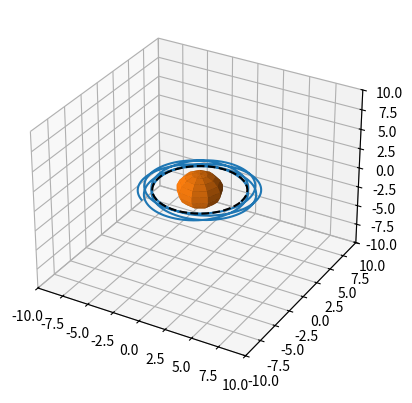
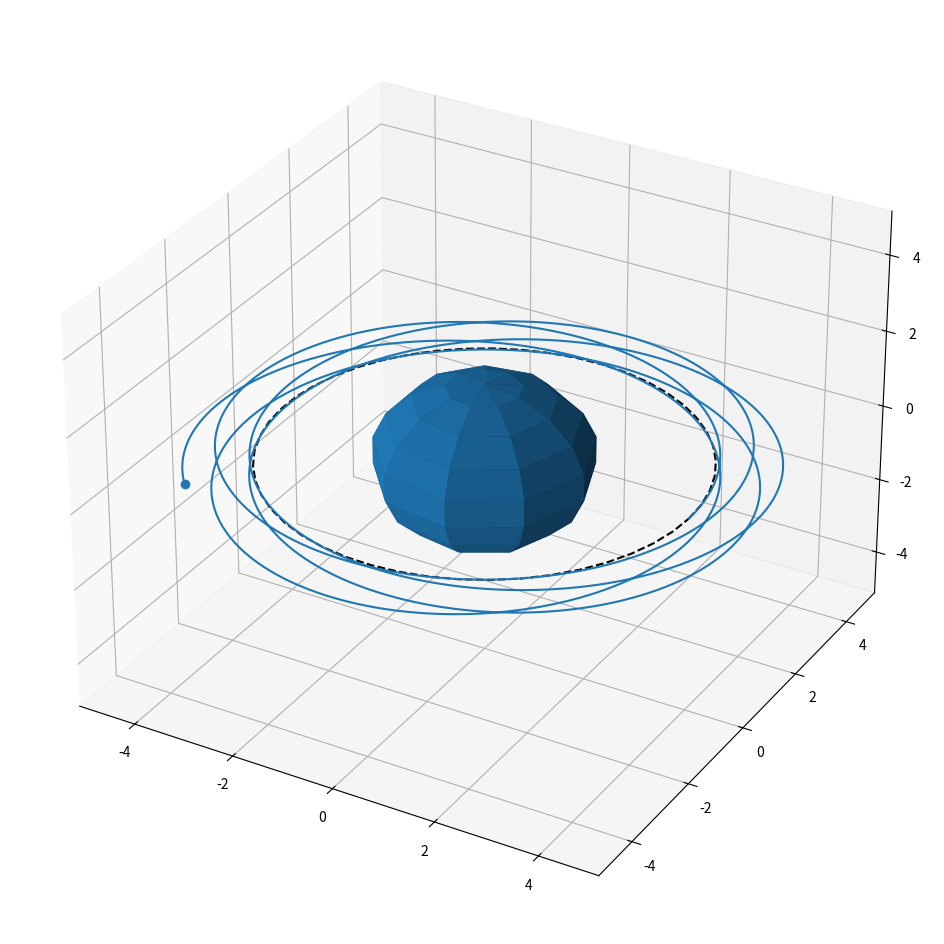

Python code for these plots, in order:
# -*- coding: utf-8 -*-
"""
Created on Tue Jun  6 09:50:11 2023

[redacted]
"""
import numpy as np
import matplotlib.pyplot as plt
from matplotlib.animation import FuncAnimation, PillowWriter

G = 6.6743 * 10**-11
c = 299792458

def cot(x):
    if abs(round(x, 2)) in [0, round(np.pi, 2)]:
        print("j")
        return 0
    return np.cos(x) / np.sin(x)

class Body(object):
    def __init__(self, r, dr, M, a, Q, q):
        self.r = r
        self.dr = dr
        self.M = M
        self.a = a
        self.Q = Q
        self.q = q
        self.horizon = 1 + np.sqrt(1 - a**2 - Q**2)
        
        self.angMom = self.Lz()
        self.E = self.energy()
        self.C = self.carter()
        
        # self.angMom = self.r[1]**2 * (np.sin(self.r[2]))**2 * self.dr[3]
        # self.epsilon = 0.5 * self.dr[1]**2 + self.Veff()
        # self.rest_energy = np.sqrt(2 * self.epsilon + 1)
        
        v = self.velMag()
        self.pathv = np.array([v])
        
        self.pathr = np.array([self.r])
        self.pathdr = np.array([self.dr])
        self.borked = False
        
    def Lz(self):
        Sigma = self.rhosquare()
        a = self.dr[3] * self.chi() * (np.sin(self.r[2]))**2 / Sigma
        b = - self.dr[0] * self.a * (np.sin(self.r[2]))**2 * (2 * self.r[1] - self.Q**2) / Sigma
        c = self.a * self.r[1] * self.Q * self.q * (np.sin(self.r[2]))**2 / Sigma 
        return a + b + c
    def energy(self):
        Sigma = self.rhosquare() 
        a = self.dr[0] * (1 - (2 * self.r[1] - self.Q**2) / Sigma)
        b = - self.dr[3] * self.a * (np.sin(self.r[2]))**2 * (2 * self.r[1] - self.Q**2) / Sigma
        c = self.a * self.r[1] * self.Q * self.q * (np.sin(self.r[2]))**2 / Sigma
        return a + b + c
    def carter(self):
        return (self.dr[2] * self.rhosquare())**2 + np.cos(self.r[2])**2 * (self.a**2 * (1 - self.E**2) + self.angMom**2 / np.sin(self.r[2])**2)
        
    
    def rhosquare(self):
        return self.r[1]**2 + self.a**2 * (np.cos(self.r[2]))**2
    def delta(self):
        return self.r[1]**2 - 2 * self.M * self.r[1] + self.a**2 + self.Q**2 / (4 * np.pi)
    def chi(self):
        return (self.a**2 + self.r[1])**2 - self.a**2 * (np.sin(self.r[2]))**2 * self.delta()
    def RadGyr(self):
        return np.sqrt(self.chi() / self.rhosquare()) * np.sin(self.r[2])
    def gravTimeDil(self):
        return self.chi() / (self.delta() * self.rhosquare())
    def velocity(self):
        return np.sqrt()
    def velMag(self):
        return self.dr[1] + self.r[1] * self.dr[2] * np.sin(self.r[3]) + self.r[1] * self.dr[3]
    
    def ddtddtau(self):
        Sigma = self.rhosquare() 
        a = - (self.a**2 * self.dr[2] * np.sin(2 * self.r[2]) * (self.q * self.Q * self.r[1] + (self.Q**2 - 2 * self.r[1]) * self.dr[0]) - 2 * self.a * (np.sin(self.r[2]))**3 * np.cos(self.r[2]) * (self.Q**2 - 2 * self.r[1]) * self.dr[3]) 
        b = (self.dr[1] * (((self.a**2 + self.r[1]**2) * ((self.a * np.cos(self.r[2]))**2 * (self.q * self.Q - 2 * self.dr[0]) + self.r[1] * (2 * (self.r[1] - self.Q**2) * self.dr[0] - self.q * self.Q * self.r[1]))) + self.a * (np.sin(self.r[2]))**2 * self.dr[3] * (2 * (self.a**2 * np.cos(self.r[2]))**2 + self.a**2 * (self.Q**2 * self.r[1] - self.r[1]**2) * (np.cos(2 * self.r[2]) + 3) + 4 * self.Q**2 * self.r[1]**3 - 6 * self.r[1]**4)) / (self.a**2 + self.r[1] * (self.r[1] - 2) + self.Q**2)) / (Sigma**2)
        return a + b
    def ddrddtau(self):
        Sigma = self.rhosquare() 
        a = (self.a**2 * self.dr[2] * np.sin(2 * self.r[2]) * self.dr[1]) / Sigma
        b = self.dr[1]**2 * ((self.r[1] - 1) / (self.a**2 + (self.r[1] - 2) * self.r[1] + self.Q**2) - self.r[1] / Sigma)
        c = ((self.a**2 + (self.r[1] - 2) * self.r[1] + self.Q**2) * (8 * self.a * np.sin(self.r[2])**2 * self.dr[3] * (self.a**2 * np.cos(self.r[2])**2 * (self.q * self.Q - 2 * self.dr[0]) + self.r[1] * (2 * (self.r[1] - self.Q**2) * self.dr[0] - self.q * self.Q * self.r[1])) + 8 * self.dr[0] * (self.a**2 * np.cos(self.r[2])**2 * (self.dr[0] - self.q * self.Q) + self.r[1] * (self.q * self.Q * self.r[1] + (self.Q**2 - self.r[1]) * self.dr[0])) + 8 * self.r[1] * self.dr[2]**2 * Sigma**2 + np.sin(self.r[2])**2 * self.dr[3]**2 * (2 * self.a**4 * np.sin(2 * self.r[2])**2 + self.r[1] * (self.a**2 * (self.a**2 * np.cos(4 * self.r[2]) + 3 * self.a**3 + 4 * (self.a - self.Q) * (self.a + self.Q) * np.cos(2 * self.r[2]) + 4 * self.Q**2) + 8 * self.r[1] * (-self.a**2 * np.sin(self.r[2])**2 + 2 * self.a**2 * self.r[1] * np.cos(self.r[2])**2 + self.r[1]**3))))) / (8 * Sigma**3)
        return a + b + c
    def ddthetaddtau(self):
        Sigma = self.rhosquare() 
        a = - (2 * self.r[1] * self.dr[2] * self.dr[1]) / Sigma
        b = - (self.a**2 * np.sin(self.r[2]) * np.cos(self.r[2]) * self.dr[1]**2) / ((self.a**2 + (self.r[1] - 2) * self.r[1] + self.Q**2) * Sigma)
        c = (np.sin(2 * self.r[2]) * (self.a**2 * (8 * self.dr[2]**2 * Sigma**2 - 8 * self.dr[0] * (2 * self.q * self.Q * self.r[1] + (self.Q**2 - 2 * self.r[1]) * self.dr[0])) + 16 * self.a * (self.a**2 + self.r[1]**2) * self.dr[3] * (self.q * self.Q * self.r[1] + (self.Q**2 - 2 * self.r[1]) * self.dr[0]) + self.dr[3]**2 * (3 * self.a**6 + 11 * self.a**4 * self.r[1]**2 + 10 * self.a**4 * self.r[1] - 5 * self.a**4 * self.Q**2 + 4 * self.a**2 * (self.a**2 + 2 * self.r[1]**2) * np.cos(2 * self.r[2]) * (self.a**2 + (self.r[1] - 2) * self.r[1] + self.Q**2) - 8 * self.a**2 * self.Q**2 * self.r[1]**2 + 16 * self.a**2 * self.r[1]**4 + self.a**4 * np.cos(4 * self.r[2]) * (self.a**2 + (self.r[1] - 2) * self.r[1] + self.Q**2) + 8 * self.r[1]**6))) / (16 * Sigma**3)
        return a + b + c
    def ddphiddtau(self):
        if abs(round(self.r[2], 1)) in [0, round(np.pi, 1)]:
            return 0
        Sigma = self.rhosquare() 
        a = - ((self.dr[1] * (4 * self.a * self.q * self.Q * (self.a**2 * np.cos(self.r[2])**2 - self.r[1]**2) - 8 * self.a * self.dr[0] * (self.a**2 * np.cos(self.r[2])**2 + self.r[1] * (self.Q**2 - self.r[1])) + self.dr[3] * (2 * self.a**4 * np.sin(2 * self.r[2])**2 + 8 * self.r[1]**3 * (self.a**2 * np.cos(2 * self.r[2]) + self.a**2 + self.Q**2) + self.a**2 * self.r[1] * (self.a**2 * (4 * np.cos(2 * self.r[2]) + np.cos(4 * self.r[2])) + 3 * self.a**2 + 8 * self.Q**2) - 4 * self.a**2 * self.r[1]**2 * (np.cos(2 * self.r[2]) + 3) + 8 * self.r[1]**5 - 16 * self.r[1]**4))) / (self.a**2 + (self.r[1] - 2) * self.r[1] + self.Q**2) + self.dr[2] * (self.dr[3] * (self.a**4 * (- np.sin(4 * self.r[2])) - 2 * self.a**2 * np.sin(2 * self.r[2]) * (3 * self.a**2 + 4 * (self.r[1] - 1) * self.r[1] + 2 * self.Q**2) + 8 * self.a * cot(self.r[2]) * (self.q * self.Q * self.r[1] + (self.Q**2 - 2 * self.r[1]) * self.dr[0])))) / (4 * Sigma**2)
        return a
        
    # def ddrddtau(self):
    #     ''' Eq (15) in https://arxiv.org/pdf/1706.05466.pdf
    #     '''
    #     a = self.M / self.r[1]**2
    #     b = - ((1 - self.epsilon**2) * self.a**2 + self.angMom**2 + self.Q**2) / self.r[1]**3
    #     c = 3 * self.M * (self.angMom - self.epsilon * self.a)**2 / self.r[1]**4 
    #     d = - 4 * Q**2 * (self.angMom - self.epsilon * self.a)**2 / self.r[1]**5
    #     return a + b + c + d
    
    # def ddrddtau(self):
    #     d = self.r[1]**2 - 2 * self.r[1] + self.a**2 + self.Q**2
    #     ddash = 2 * (self.r[1] - 1)
    #     p = self.E * (self.a**2 + self.r[1]**2) - self.a * self.angMom + self.q * self.r[1] * self.Q
    #     pdash = q * Q + 2 * self.E * self.r[1]
    #     return - ddash * ((self.angMom - self.a * self.E)**2 + self.C + self.r[1]**2) - 2 * self.r[1] * d + 2 * p * pdash
    # def ddthetaddtau(self):
    #     if abs(round(self.r[2], 1)) in [0, round(np.pi, 1)]:
    #         return 0
    #     return 2 * ((1 - self.E**2) * self.a**2 * np.sin(self.r[2]) * np.cos(self.r[2]) + self.angMom * cot(self.r[2]) * (1 + cot(self.r[2])**2))
    
    def update_pos(self, step):
        if self.borked:
            self.r = np.zeros(4)
            self.dr = np.zeros(4)
        else:
            self.r += step * self.dr
            if abs(self.r[1]) <= 1.2 * self.horizon:
                self.borked = True
                self.r = np.zeros(4)
                self.dr = np.zeros(4)
            else:
                self.update_vels(step)
            self.pathr = np.append(self.pathr, [self.r], axis=0)
            
    
    def update_vels(self, step):
        Dt = self.ddtddtau()
        Dr = self.ddrddtau()
        Dtheta = self.ddthetaddtau()
        Dphi = self.ddphiddtau()
        self.dr += step * np.array([Dt, Dr, Dtheta, Dphi])
        
        self.pathdr = np.append(self.pathdr, [self.dr], axis=0)
        v = self.velMag()
        self.pathv = np.append(self.pathv, v)
    
    
        
M = 1
a = 0
Q = 0
q = 0

r = np.array([0, 4 * M, np.pi / 2, 0])
dr = 0
dtheta = 0
dl_M = 6
if round(r[2], 4) == 0:
    dphi = 0
else:
    dphi = dl_M * M / (r[1]**2 * (np.sin(r[2]))**2)
# dphi = 1
dt = np.sqrt(2 * (0.5 * dr**2 + (- M / r[1]) + (r[1]**2 * (np.sin(r[2]))**2 * dphi)**2 * (1 / (2 * r[1]**2) - M / r[1]**3)) + 1) / (1 -  2 * M / r[1])
v = np.array([dt, dr, dtheta, dphi])

b1 = Body(r, v, M, a, Q, q)
step = 0.01
iters = int(1e4)
for i in range(iters):
    b1.update_pos(step)


x = b1.pathr[:, 1] * np.sin(b1.pathr[:, 2]) * np.cos(b1.pathr[:, 3])
y = b1.pathr[:, 1] * np.sin(b1.pathr[:, 2]) * np.sin(b1.pathr[:, 3])
z = b1.pathr[:, 1] * np.cos(b1.pathr[:, 2])
x /= M; y /= M; z /= M 

maximum = max(max(x), max(y), max(z))

ax = plt.figure().add_subplot(projection='3d')

def plot_bh(ax, r):
    N=10
    if r == None:
        r = 2 * M
    u = np.linspace(0, 2 * np.pi, N)
    v = np.linspace(0, np.pi, N)
    X = r * np.outer(np.cos(u), np.sin(v))
    Y = r * np.outer(np.sin(u), np.sin(v))
    Z = r * np.outer(np.ones(np.size(u)), np.cos(v))
    ax.plot_surface(X, Y, Z)
def plot_circle(ax, r):
    N = 50
    theta = np.linspace(0, 2 * np.pi, N)
    X = r * np.cos(theta)
    Y = r * np.sin(theta)
    ax.plot(X, Y, linestyle='--', c='k')

ax.plot(x, y, z)
plot_circle(ax, b1.pathr[0, 1])
plot_bh(ax, b1.horizon)
ax.scatter(0, 0, 0, c='k')
# ax.set_xlim(-maximum, maximum)
# ax.set_ylim(-maximum, maximum)
# ax.set_zlim(-maximum, maximum)
a = b1.pathv

ax.set_xlim(-10, 10)
ax.set_ylim(-10, 10)
ax.set_zlim(-10, 10)
        

anim = True
if anim:
    
    fig = plt.figure(figsize=(12, 12))
    ax = plt.axes(projection='3d')
    
    def animate(i):
        ax.clear()
        ax.set_xlim(-maximum, maximum)
        ax.set_ylim(-maximum, maximum)
        ax.set_zlim(-maximum, maximum)
        plot_circle(ax, b1.pathr[0, 1])
        plot_bh(ax, b1.horizon)
        
        
        X = b1.pathr[:i, 1] * np.sin(b1.pathr[:i, 2]) * np.cos(b1.pathr[:i, 3])
        Y = b1.pathr[:i, 1] * np.sin(b1.pathr[:i, 2]) * np.sin(b1.pathr[:i, 3])
        Z = b1.pathr[:i, 1] * np.cos(b1.pathr[:i, 2])
        X /= M; Y /= M; Z /= M 
        
        ax.plot(X, Y, Z, c='tab:blue', linestyle='-', marker='')
        if i > 0:
            ax.plot(X[-1], Y[-1], Z[-1], color='tab:blue', linestyle='-', marker='o')
        
        return fig,
            
    ani = FuncAnimation(fig, animate, interval=100, repeat=True, frames=range(0, iters, 80))
    ani.save("KerrNewman.gif", dpi=50, writer=PillowWriter(fps=40))
        
        